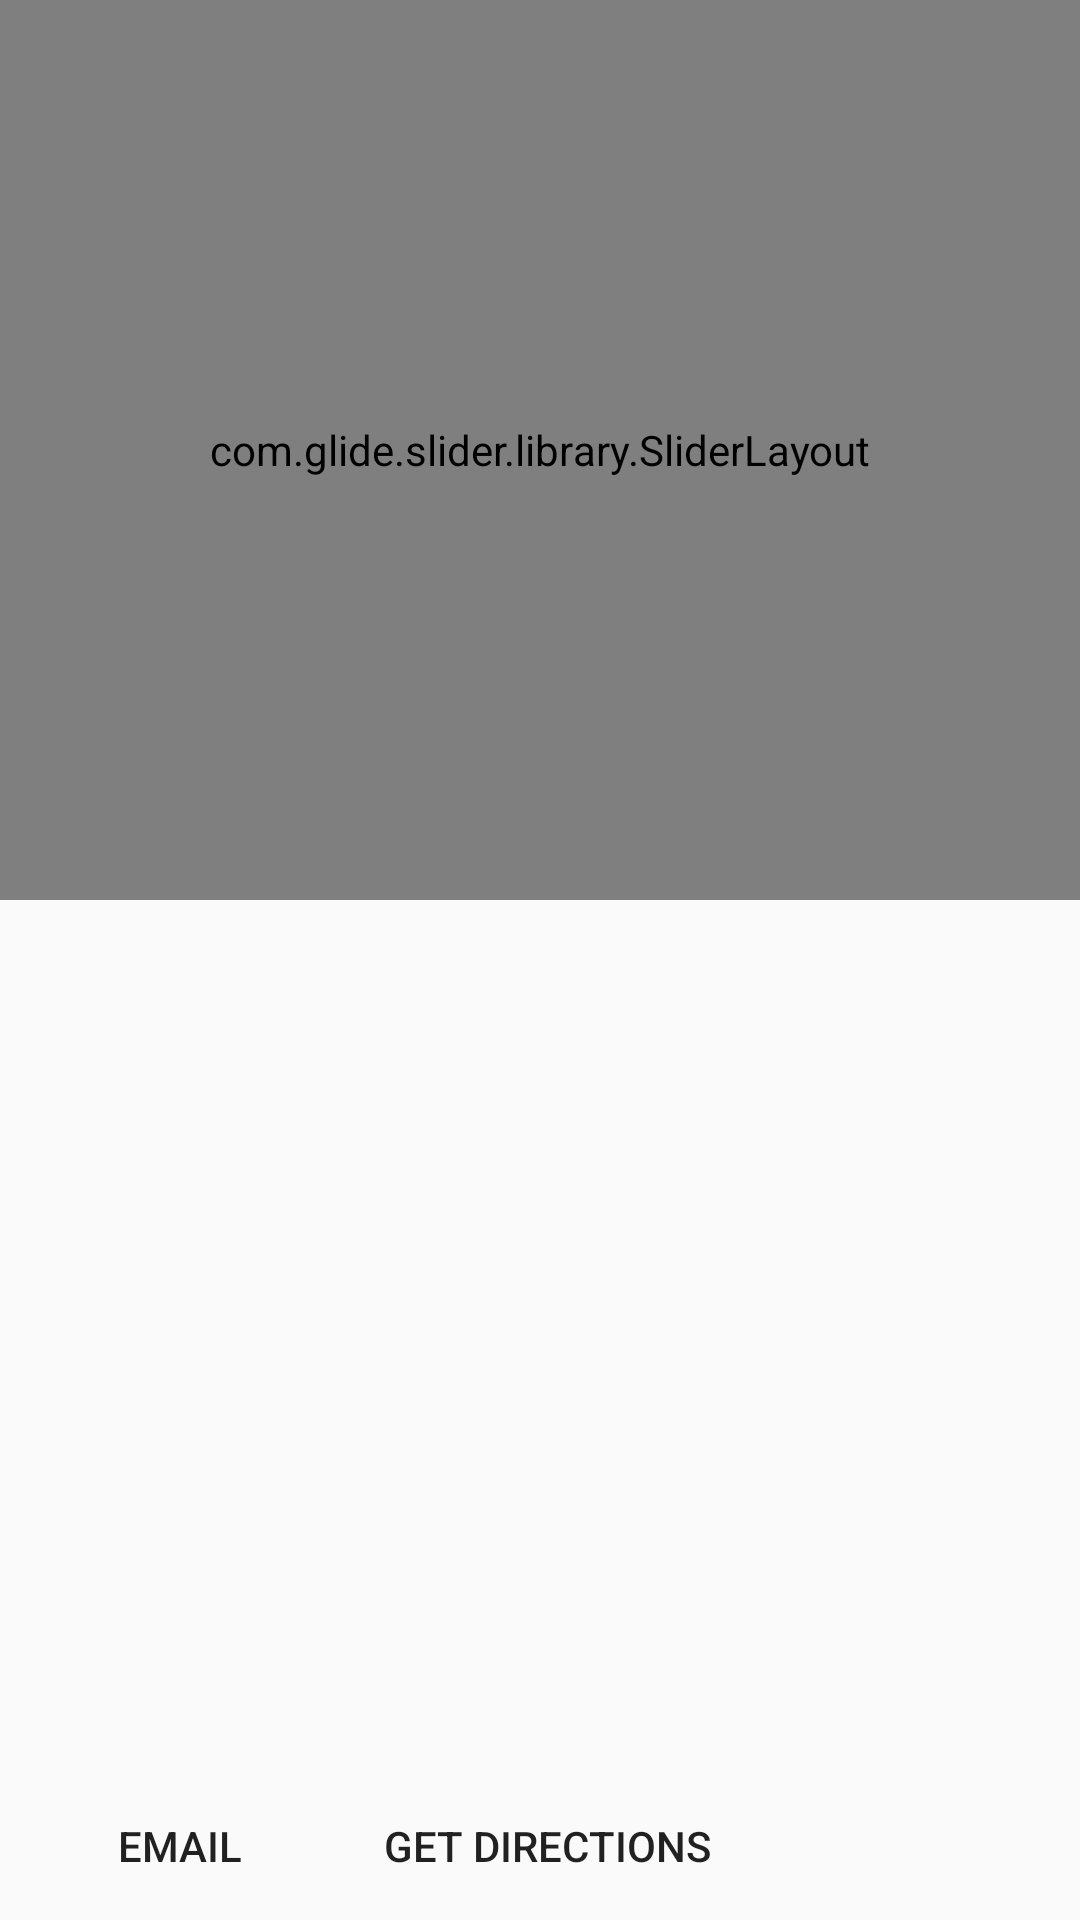

Here is an Android app screen rendered from its layout file. Give the layout XML and the strings, colors and styles it references.
<!-- AndroidManifest.xml: application theme AppTheme -->
<!-- res/layout/activity_petdetail.xml -->
<?xml version="1.0" encoding="utf-8"?>
<FrameLayout xmlns:android="http://schemas.android.com/apk/res/android"
             xmlns:app="http://schemas.android.com/apk/res-auto"
             xmlns:tools="http://schemas.android.com/tools"
             android:layout_width="match_parent"
             android:layout_height="match_parent">

    <android.support.design.widget.CoordinatorLayout
        android:id="@+id/activityPetDetail"
        android:layout_width="match_parent"
        android:layout_height="match_parent">

        <android.support.design.widget.AppBarLayout
            android:id="@+id/appbar_layout"
            android:layout_width="match_parent"
            android:layout_height="wrap_content"
            android:fitsSystemWindows="true"
            android:background="@color/colorWhite"
            android:theme="@style/ThemeOverlay.AppCompat.Dark.ActionBar">

            <android.support.design.widget.CollapsingToolbarLayout
                android:id="@+id/CollapsingToolbarLayout"
                android:layout_width="match_parent"
                android:layout_height="@dimen/collapse_toolbar_height"
                app:contentScrim="@color/colorPrimary"
                app:expandedTitleMarginEnd="10dp"
                app:expandedTitleMarginStart="10dp"
                app:layout_scrollFlags="scroll|exitUntilCollapsed"
                app:expandedTitleGravity="bottom|center_horizontal"
                app:collapsedTitleTextAppearance="@style/CollapseTitle">

                <com.glide.slider.library.SliderLayout
                    android:id="@+id/photoSlider"
                    android:layout_width="match_parent"
                    android:layout_height="300dp"
                    android:fitsSystemWindows="true"
                    app:layout_collapseMode="parallax"
                    app:layout_scrollFlags="scroll|enterAlways"/>

                <android.support.v7.widget.Toolbar
                    android:id="@+id/toolbar"
                    android:layout_width="match_parent"
                    android:layout_height="?attr/actionBarSize"
                    app:layout_collapseMode="pin">

                </android.support.v7.widget.Toolbar>

            </android.support.design.widget.CollapsingToolbarLayout>

        </android.support.design.widget.AppBarLayout>

        <android.support.v4.widget.NestedScrollView
            android:layout_width="match_parent"
            android:layout_height="match_parent"
            app:layout_behavior="@string/appbar_scrolling_view_behavior">

            <LinearLayout
                android:layout_width="match_parent"
                android:layout_height="wrap_content"
                android:orientation="vertical"
                android:padding="16dp"
                >

                <TextView
                    android:id="@+id/animalName"
                    android:layout_width="match_parent"
                    android:layout_height="wrap_content"
                    android:textSize="24sp"
                    android:fontFamily="sans-serif"
                    android:textStyle="normal"
                    android:textColor="#14181a"
                    tools:text="Kipper"/>

                <TextView
                    android:id="@+id/animalInfo"
                    android:layout_width="match_parent"
                    android:layout_height="wrap_content"
                    android:paddingTop="12dp"
                    android:textSize="14sp"
                    android:fontFamily="sans-serif"
                    android:textStyle="normal"
                    android:textColor="#8f14181a"
                    tools:text="Young - Female - Terrier &amp; Chihuahua"/>

                <TextView
                    android:id="@+id/animalAdoptable"
                    android:layout_width="match_parent"
                    android:layout_height="wrap_content"
                    android:layout_marginTop="8dp"
                    android:textSize="14sp"
                    android:fontFamily="sans-serif"
                    android:textStyle="normal"
                    android:textColor="#8f14181a"
                    tools:text="Adoptable at East Bay SPCA "
                    />

                <TextView
                    android:id="@+id/animalUpdateDate"
                    android:layout_width="wrap_content"
                    android:layout_height="wrap_content"
                    android:layout_marginTop="8dp"
                    android:textSize="14sp"
                    android:fontFamily="sans-serif"
                    android:textStyle="normal"
                    android:textColor="#8f14181a"
                    tools:text="Intake date 1/8/2017"
                    />

                <TextView
                    android:id="@+id/animalDescription"
                    android:layout_width="match_parent"
                    android:layout_height="wrap_content"
                    android:layout_marginTop="24dp"
                    android:textSize="14sp"
                    android:fontFamily="sans-serif"
                    android:textStyle="normal"
                    android:textColor="#8f14181a"
                    android:lineSpacingExtra="2.8sp"
                    tools:text="@string/pet_description_text"/>

                <TextView
                    android:id="@+id/shelterName"
                    android:layout_width="match_parent"
                    android:layout_height="wrap_content"
                    android:layout_marginTop="24dp"
                    android:textSize="14sp"
                    android:fontFamily="sans-serif"
                    android:textStyle="normal"
                    android:textColor="#8f14181a"
                    tools:text="East Bay SPCA "/>

                <TextView
                    android:id="@+id/shelterAddress"
                    android:layout_width="match_parent"
                    android:layout_height="wrap_content"
                    android:layout_marginTop="8dp"
                    android:textSize="14sp"
                    android:fontFamily="sans-serif"
                    android:textStyle="normal"
                    android:textColor="#8f14181a"
                    tools:text="4651 Gleason Dr, Dublin, CA 94568 "/>

                <TextView
                    android:id="@+id/shelterPhone"
                    android:layout_width="wrap_content"
                    android:layout_height="wrap_content"
                    android:paddingTop="8dp"
                    android:paddingBottom="8dp"
                    android:textSize="14sp"
                    android:fontFamily="sans-serif-medium"
                    android:textStyle="normal"
                    android:textColor="#0097a7"
                    tools:text="(925) 479-9670"/>

                <LinearLayout
                    android:layout_width="match_parent"
                    android:layout_height="wrap_content"
                    android:orientation="horizontal"
                    android:layout_marginTop="10dp">

                    <Button
                        android:id="@+id/btEmail"
                        android:layout_width="wrap_content"
                        android:layout_height="wrap_content"
                        android:background="@drawable/pet_detail_button_green"
                        android:paddingStart="16dp"
                        android:paddingEnd="16dp"
                        android:paddingTop="10dp"
                        android:paddingBottom="10dp"
                        android:textSize="14sp"
                        android:textColor="@color/colorWhite"
                        android:fontFamily="sans-serif-medium"
                        android:textStyle="normal"
                        android:text="@string/shelter_email">
                    </Button>

                    <Button
                        android:id="@+id/btGetDirection"
                        android:layout_width="wrap_content"
                        android:layout_height="wrap_content"
                        android:background="@drawable/pet_detail_button_green"
                        android:layout_marginStart="8dp"
                        android:paddingStart="16dp"
                        android:paddingEnd="16dp"
                        android:paddingTop="10dp"
                        android:paddingBottom="10dp"
                        android:textSize="14sp"
                        android:textColor="@color/colorWhite"
                        android:fontFamily="sans-serif-medium"
                        android:textStyle="normal"
                        android:text="@string/shelter_direction"
                        android:contentDescription="@string/cd_get_direction"
                        android:focusable="true"
                        android:nextFocusLeft="@id/btEmail">
                    </Button>

                </LinearLayout>


            </LinearLayout>
        </android.support.v4.widget.NestedScrollView>

    </android.support.design.widget.CoordinatorLayout>

    <com.zackyzhang.petadoptable.ui.widget.error.ErrorView
        android:id="@+id/viewError"
        android:layout_width="match_parent"
        android:layout_height="match_parent"
        android:visibility="gone"/>

</FrameLayout>
<!-- resources referenced by this layout -->
<resources>
  <dimen name="collapse_toolbar_height">300dp</dimen>
  <string name="cd_get_direction">get direction to shelter</string>
  <string name="pet_description_text">"Meet Kipper! Kipper was rescued along with his litter mates, Hank and Perry, when they were brought to the shelter to be euthanized. Poor Kipper was suffering from demodex mange and secondary skin infection. Although demodex looks very bad it is not contagious and is relatively easy to treat. Luckily the shelter saw their potential and reached out to our rescue and we were able to find suitable fosters to take them in. Kipper has made an amazing recovery in just a few short weeks Leroys to his amazing foster home. Kipper is an adorable boy who loves to play with other dogs and cuddling with his people. "</string>
  <string name="shelter_direction">GET DIRECTIONS</string>
  <string name="shelter_email">EMAIL</string>
  <style name="CollapseTitle">
          <item name="android:textSize">@dimen/abc_text_size_title_material</item>
          <item name="android:textColor">@color/colorWhite</item>
      </style>
  <style name="AppTheme" parent="Theme.AppCompat.Light.NoActionBar">
          
          <item name="colorPrimary">@color/colorPrimary</item>
          <item name="colorPrimaryDark">@color/colorPrimaryDark</item>
          <item name="colorAccent">@color/colorAccent</item>
      </style>
  <!-- not gathered from this repository: default colours our renderer supplied (Android Studio template values) -->
  <color name="colorPrimary">#FF6200EE</color>
  <color name="colorPrimaryDark">#FF3700B3</color>
  <color name="colorAccent">#FF03DAC5</color>
</resources>
